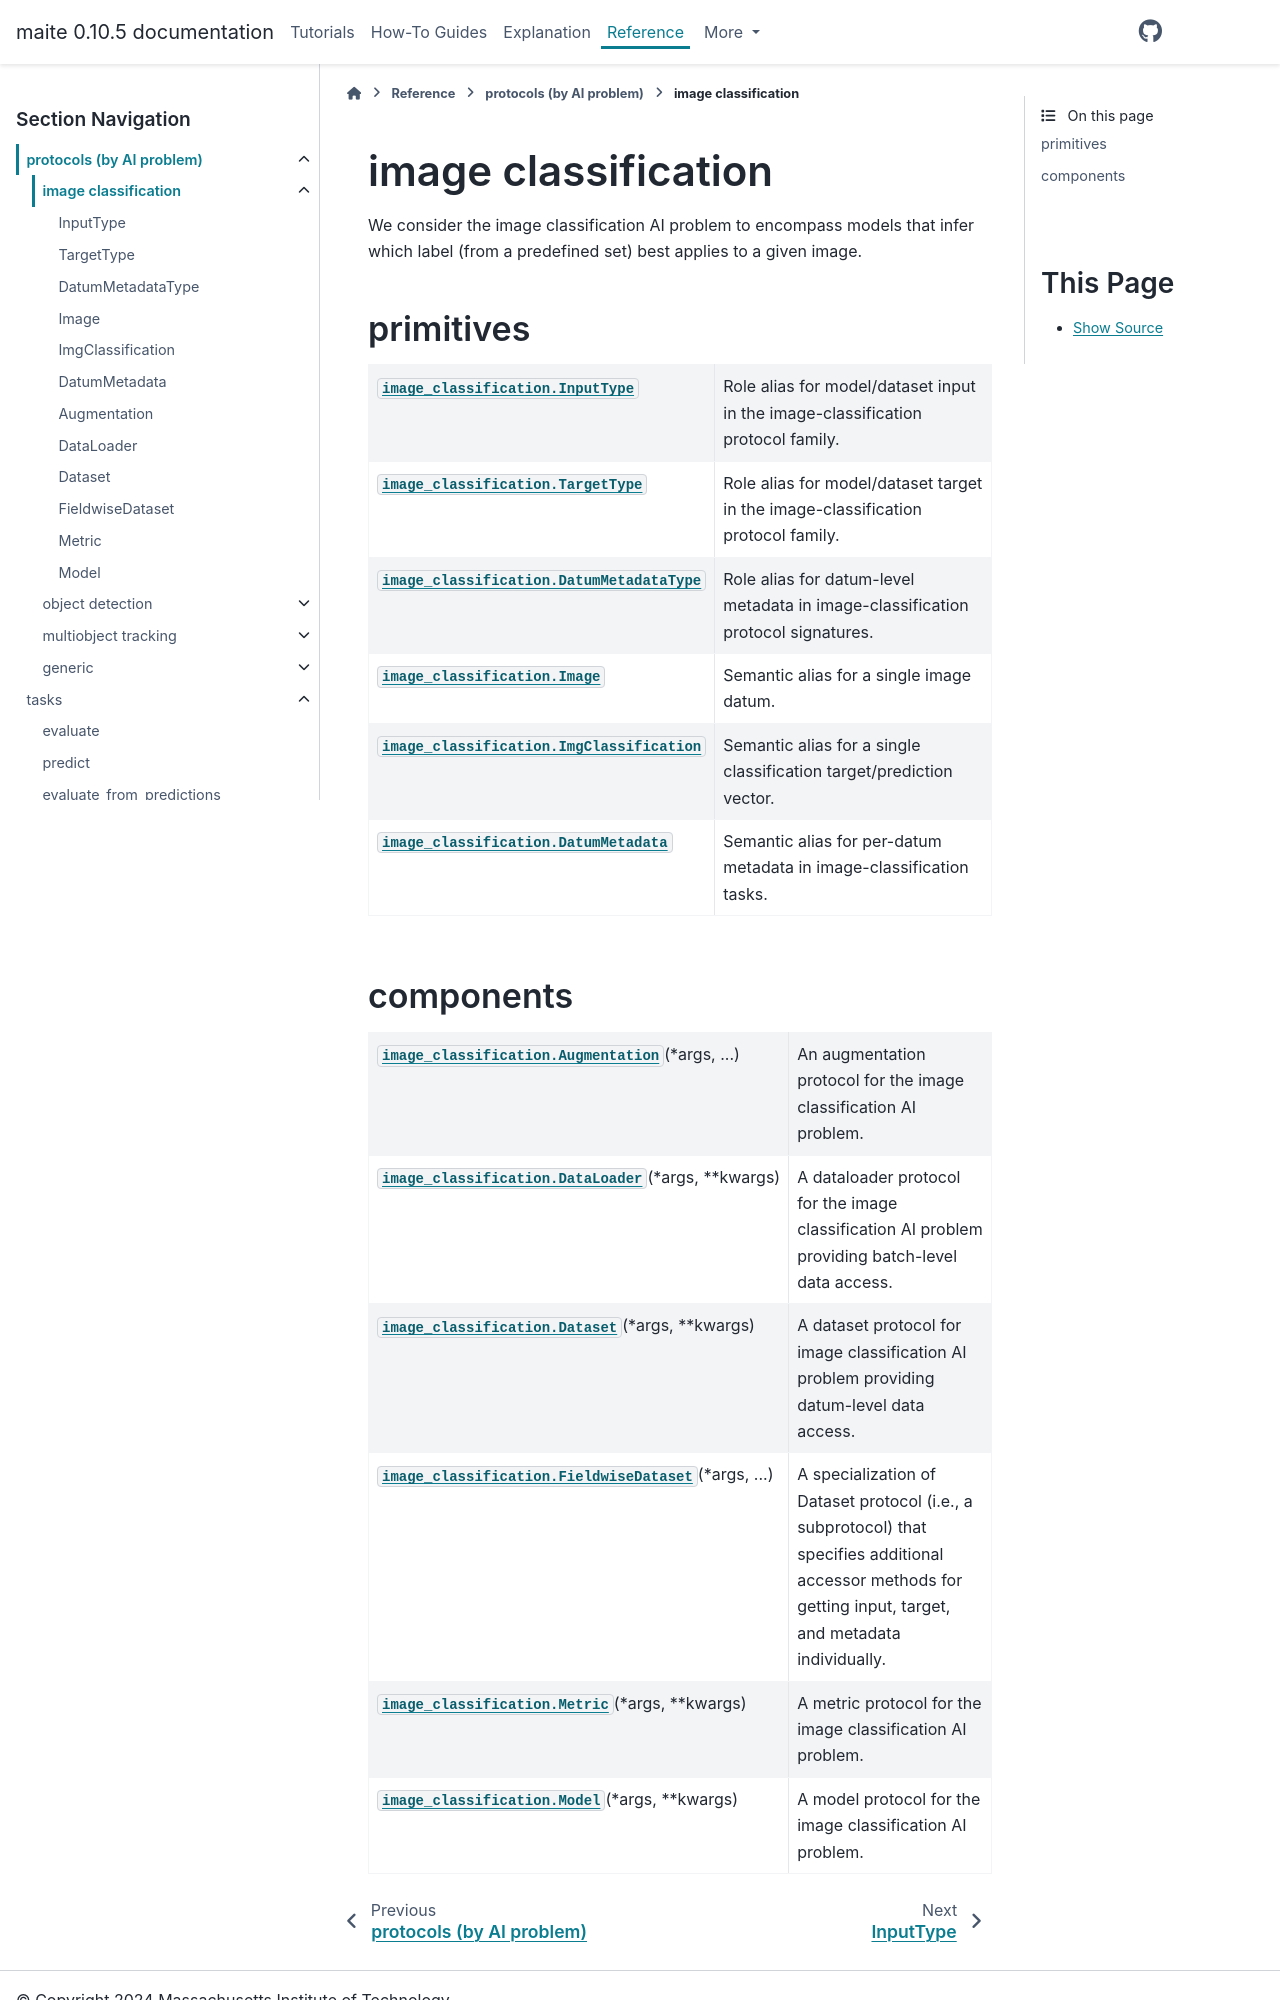

repository: mit-ll-ai-technology/maite · page: docs/latest/api/image_classification.html · generator: sphinx

.. meta::
   :description: Reference documentation for components and primitives defined within image classification AI problem.

.. _api_image_classification:

.. currentmodule:: maite.protocols

image classification
====================

We consider the image classification AI problem to encompass models that infer which label (from a predefined set) best applies to a given image.

.. _ic_primitives:

.. TODO: let primitive types (like ic.InputType) reference both `ArrayLike`, and semantic expectations (which aren't checked yet)
..       then uncomment this section in both image_clasification.rst (this file) and object_detection.rst (its sister in doctree)
..       see issue 853

primitives
----------

.. autosummary::
    :caption: primitives
    :toctree: ../generated/
    :template: base.rst

    image_classification.InputType
    image_classification.TargetType
    image_classification.DatumMetadataType
    image_classification.Image
    image_classification.ImgClassification
    image_classification.DatumMetadata

.. _ic_components:
